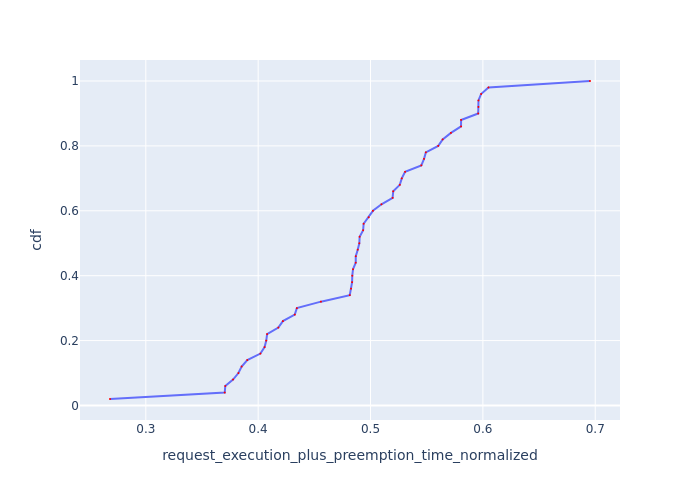

The data file committed next to this chart (first rows):
Request Id, request_execution_plus_preemption_time_n…, cdf
0_17, 0.2681, 0.02
0_21, 0.3703, 0.04
0_33, 0.3707, 0.06
0_32, 0.3776, 0.08
0_34, 0.3824, 0.1
0_16, 0.3853, 0.12
0_22, 0.3903, 0.14
0_27, 0.402, 0.16
0_41, 0.4057, 0.18
0_5, 0.4072, 0.2
0_6, 0.408, 0.22
0_28, 0.418, 0.24
0_14, 0.422, 0.26
0_23, 0.4326, 0.28
0_36, 0.4345, 0.3
0_13, 0.4559, 0.32
0_8, 0.4815, 0.34
0_42, 0.4826, 0.36
0_31, 0.4836, 0.38
0_12, 0.4838, 0.4
0_43, 0.4844, 0.42
0_48, 0.4868, 0.44
0_20, 0.4869, 0.46
0_4, 0.4886, 0.48
0_10, 0.49, 0.5
0_35, 0.4903, 0.52
0_40, 0.4934, 0.54
0_38, 0.4939, 0.56
0_39, 0.4984, 0.58
0_47, 0.5021, 0.6
0_25, 0.5097, 0.62
0_1, 0.5197, 0.64
0_11, 0.5202, 0.66
0_46, 0.526, 0.68
0_0, 0.5278, 0.7
0_30, 0.5308, 0.72
0_29, 0.5452, 0.74
0_26, 0.5476, 0.76
0_19, 0.5492, 0.78
0_2, 0.5602, 0.8
0_3, 0.5642, 0.82
0_15, 0.5716, 0.84
0_44, 0.5806, 0.86
0_45, 0.5806, 0.88
0_49, 0.5958, 0.9
0_7, 0.596, 0.92
0_9, 0.5961, 0.94
0_18, 0.5984, 0.96
0_24, 0.605, 0.98
0_37, 0.6953, 1.0
